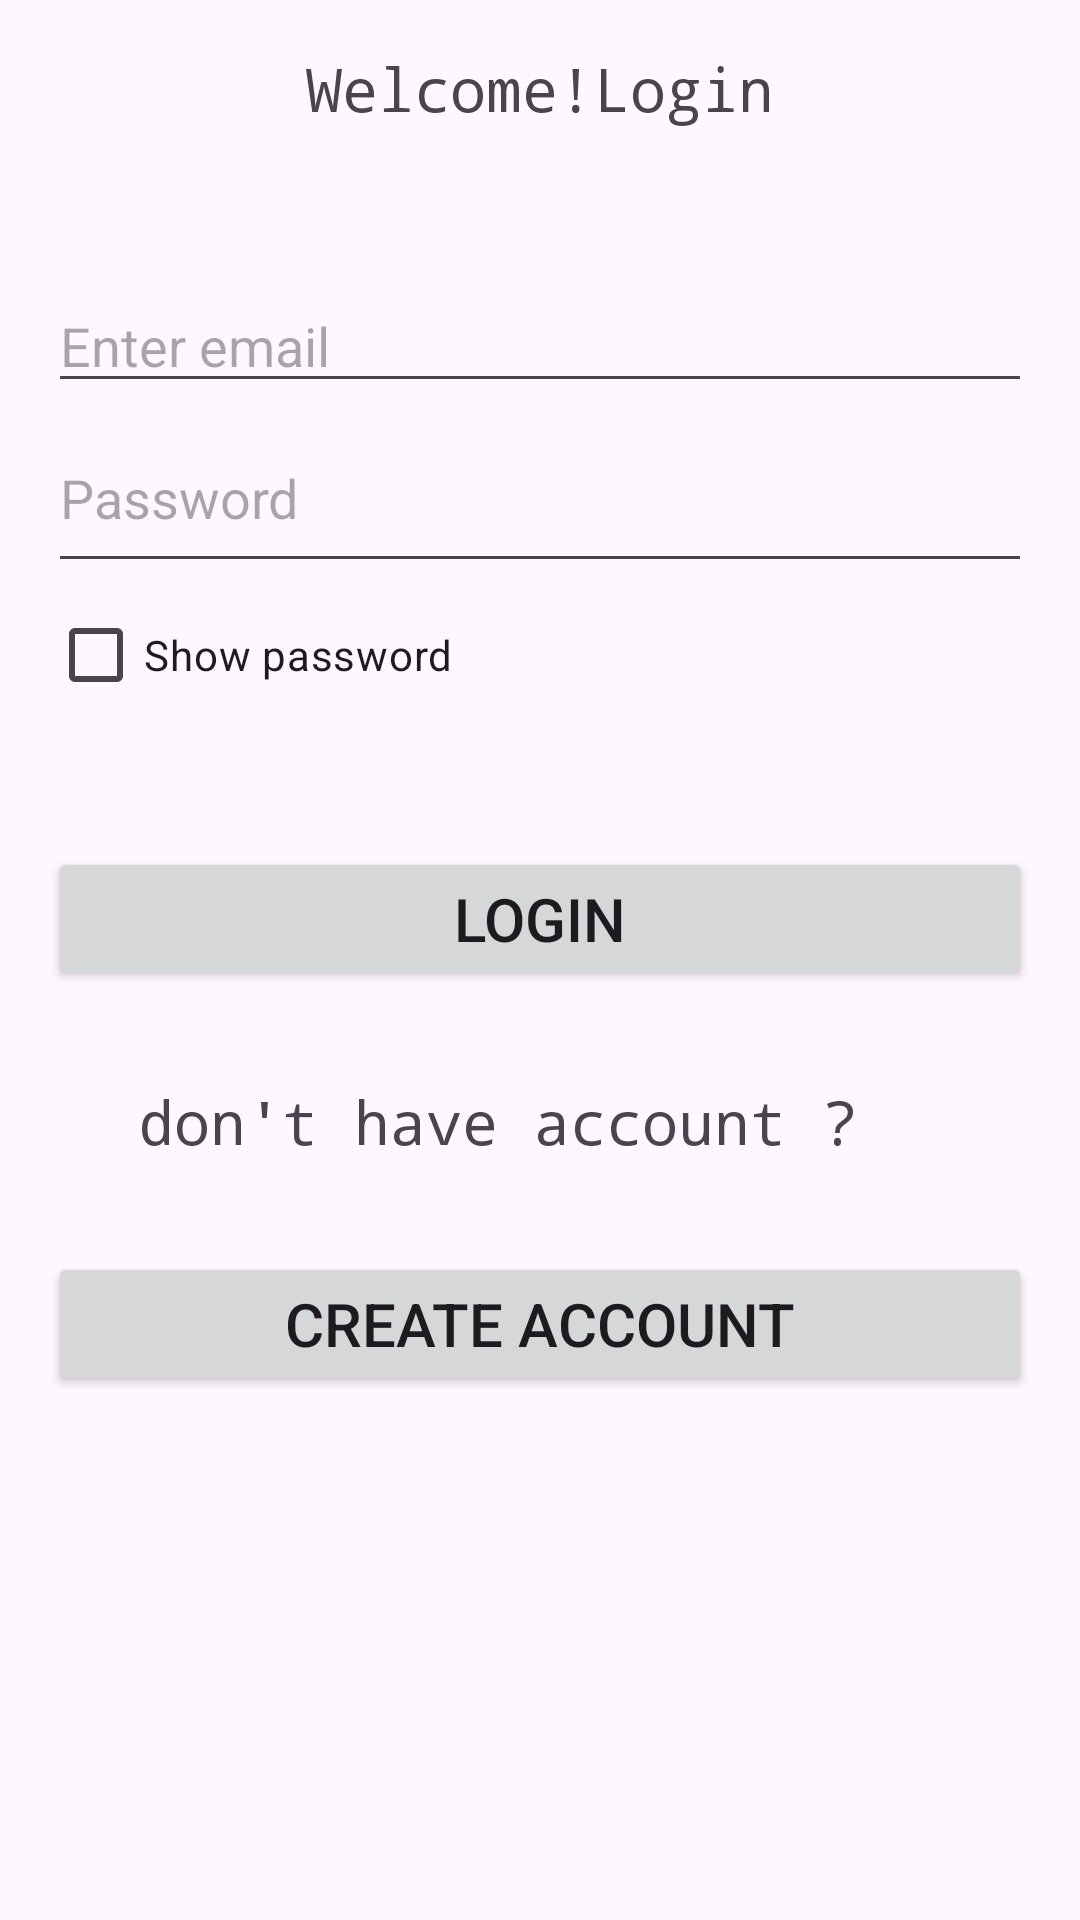

Write the Android layout XML for this screen, with the resource values it uses.
<!-- AndroidManifest.xml: application theme Theme.MyApplication6 -->
<!-- res/layout/activity_main.xml -->
<?xml version="1.0" encoding="utf-8"?>
<LinearLayout xmlns:android="http://schemas.android.com/apk/res/android"
    android:layout_width="match_parent"
    android:layout_height="match_parent"
    android:gravity="start"
    android:orientation="vertical"
    android:padding="16dp">


    

    

    <TextView
        android:id="@+id/textView1"
        android:layout_width="match_parent"
        android:layout_height="wrap_content"
        android:gravity="center_horizontal"
        android:fontFamily="monospace"
        android:text="@string/welcome"
        android:textSize="20sp" />

    <ImageView
        android:id="@+id/imageView"
        android:layout_width="match_parent"
        android:layout_height="40dp"
        android:layout_marginTop="10dp"
        android:gravity="center"
        android:src="@drawable/logo1"
        />

    <EditText
        android:id="@+id/editTextEmail"
        android:layout_width="match_parent"
        android:layout_height="wrap_content"
        android:focusable="true"
        android:hint="@string/hint_email"
        android:inputType="textEmailAddress" />

    <EditText
        android:id="@+id/editTextPassword"
        android:layout_width="match_parent"
        android:layout_height="60dp"
        android:focusable="true"
        android:hint="@string/hint_pass"
        android:inputType="textPassword" />
    <CheckBox
        android:id="@+id/chk_passwrd"
        android:layout_width="wrap_content"
        android:layout_height="wrap_content"
        android:checked="false"
        android:text="@string/show_password"
        />


    
    <Button
        android:id="@+id/buttonLogin"
        android:layout_width="match_parent"
        android:layout_height="wrap_content"
        android:layout_marginTop="40dp"

        android:textSize="20dp"
        android:text="@string/login" />

    <TextView
        android:id="@+id/textView"
        android:layout_width="match_parent"
        android:layout_height="wrap_content"
        android:padding="30dp"
        android:fontFamily="monospace"
        android:text="@string/don_t_have_account"
        android:textSize="20dp" />

    <Button
        android:id="@+id/createAccount"
        android:layout_width="match_parent"
        android:layout_height="wrap_content"
        android:textSize="20dp"
        android:text="@string/create_account" />

</LinearLayout>
<!-- resources referenced by this layout -->
<resources>
  <string name="create_account">Create Account</string>
  <string name="don_t_have_account">don\'t have account ?</string>
  <string name="hint_email">Enter email</string>
  <string name="hint_pass">Password</string>
  <string name="login">Login</string>
  <string name="show_password">Show password</string>
  <string name="welcome">Welcome!Login</string>
  <style name="Theme.MyApplication6" parent="Base.Theme.MyApplication6" />
  <style name="Base.Theme.MyApplication6" parent="Theme.Material3.DayNight">
          
          
      </style>
      !-- Dark Theme --&gt;
</resources>
